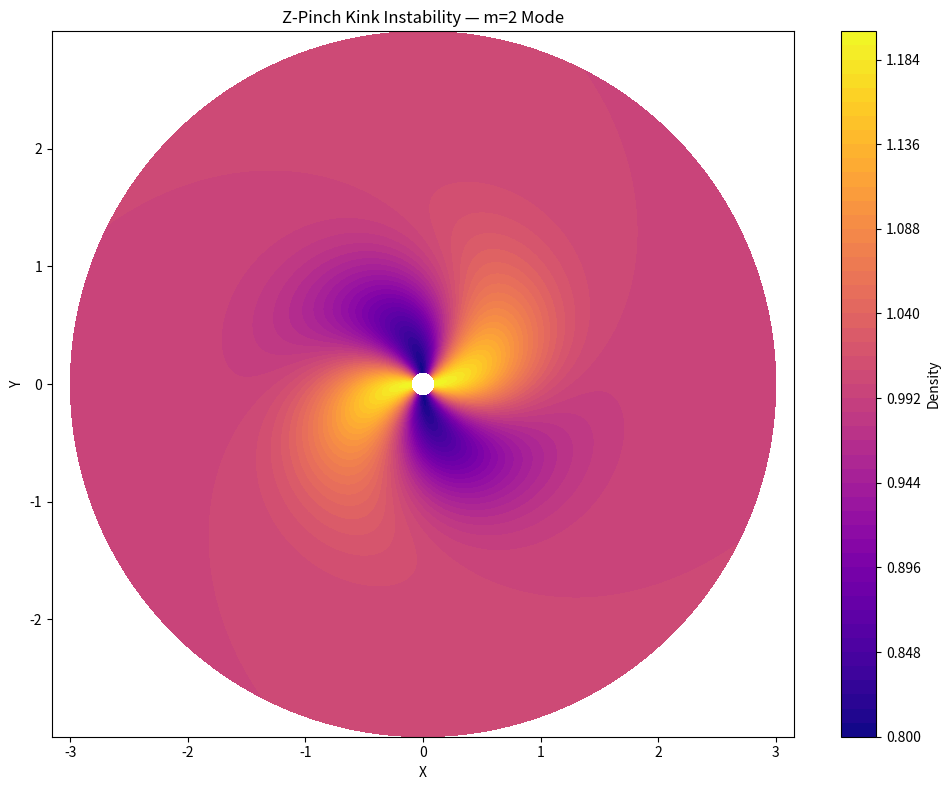

Recreate this plot in Python. (Note: this script raises an exception after producing the figure.)
import numpy as np
import matplotlib.pyplot as plt

# Grid
r = np.linspace(0.1, 3, 400)
theta = np.linspace(0, 2*np.pi, 200)
R, TH = np.meshgrid(r, theta)

# m=2 kink mode — double helix
k = 2*np.pi / 5
pert = 0.2 * np.cos(2*TH - k * R)  # m=2
density = 1 + pert * np.exp(-R**2)

# Cartesian
X = R * np.cos(TH)
Y = R * np.sin(TH)

plt.figure(figsize=(10,8))
plt.contourf(X, Y, density, levels=50, cmap='plasma')
plt.colorbar(label='Density')
plt.title('Z-Pinch Kink Instability — m=2 Mode')
plt.xlabel('X')
plt.ylabel('Y')
plt.axis('equal')
plt.tight_layout()
plt.savefig('/content/z_pinch_kink_m2.png', dpi=300)
